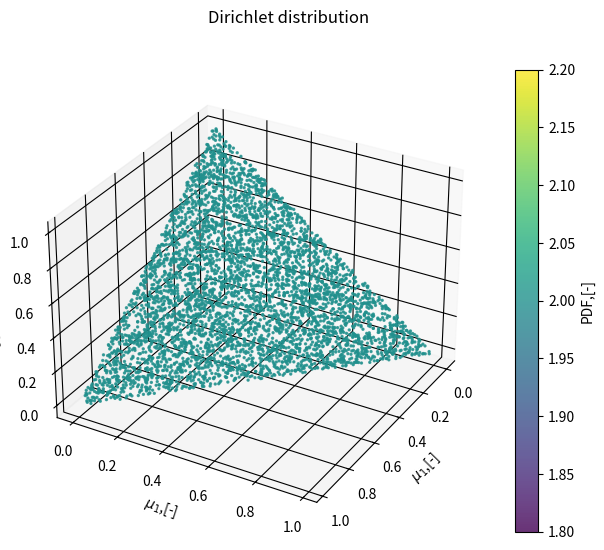

Recreate this plot in Python.
import numpy as np
import scipy.special as sc
import matplotlib.pyplot as plt
from scipy.stats import dirichlet
from mpl_toolkits.mplot3d import Axes3D

def initialize_fig(n, alphas):
    # a simple method of initializing figure
    plt.style.use("grayscale")
    fig = plt.figure(figsize=(8, 6))
    fig.suptitle("Dirichlet distribution")
    ax = fig.add_subplot(111, projection="3d")
    ax.set_xlabel("$\mu_1$,[-]")
    ax.set_ylabel("$\mu_1$,[-]")
    ax.set_zlabel("$\mu_1$,[-]")
    #set azimuth and elevation
    ax.view_init(30, -330)
    return fig, ax

def make_dir_pdf(n, alphas):
    d = dirichlet(alphas)

    rv = d.rvs(n)

    yy = []
    
    for i in range(n):
        beta_num = np.multiply.reduce([sc.gamma(alpha) for alpha in alphas])
        beta_denom = sc.gamma(np.sum(alphas))
        beta = beta_num / beta_denom
        eq = [(x**(alpha - 1))for alpha, x in zip(alphas, rv[i])]
        dirichlet_pdf = (1/beta) * np.multiply.reduce(eq)
        yy.append(dirichlet_pdf)
    return rv, yy

if __name__ == '__main__':
    #number of generated samples
    n = 5000

    # alphas(X, y, z)
    alphas = [1, 1, 1]

    # call function that calculates dirichlet PDF
    rv, yy = make_dir_pdf(n, alphas)

    # initialize figure

    fig, ax = initialize_fig(n, alphas)

    xs = [rv[index][0] for index, value in enumerate(yy)]
    ys = [rv[index][1] for index, value in enumerate(yy)]
    zs = [rv[index][2] for index, value in enumerate(yy)]
    im =ax.scatter(xs, ys, zs, c=yy, cmap="viridis", alpha=0.8, s=2)

    fig.colorbar(im, ax=ax, label="PDF,[-]")
    plt.show()